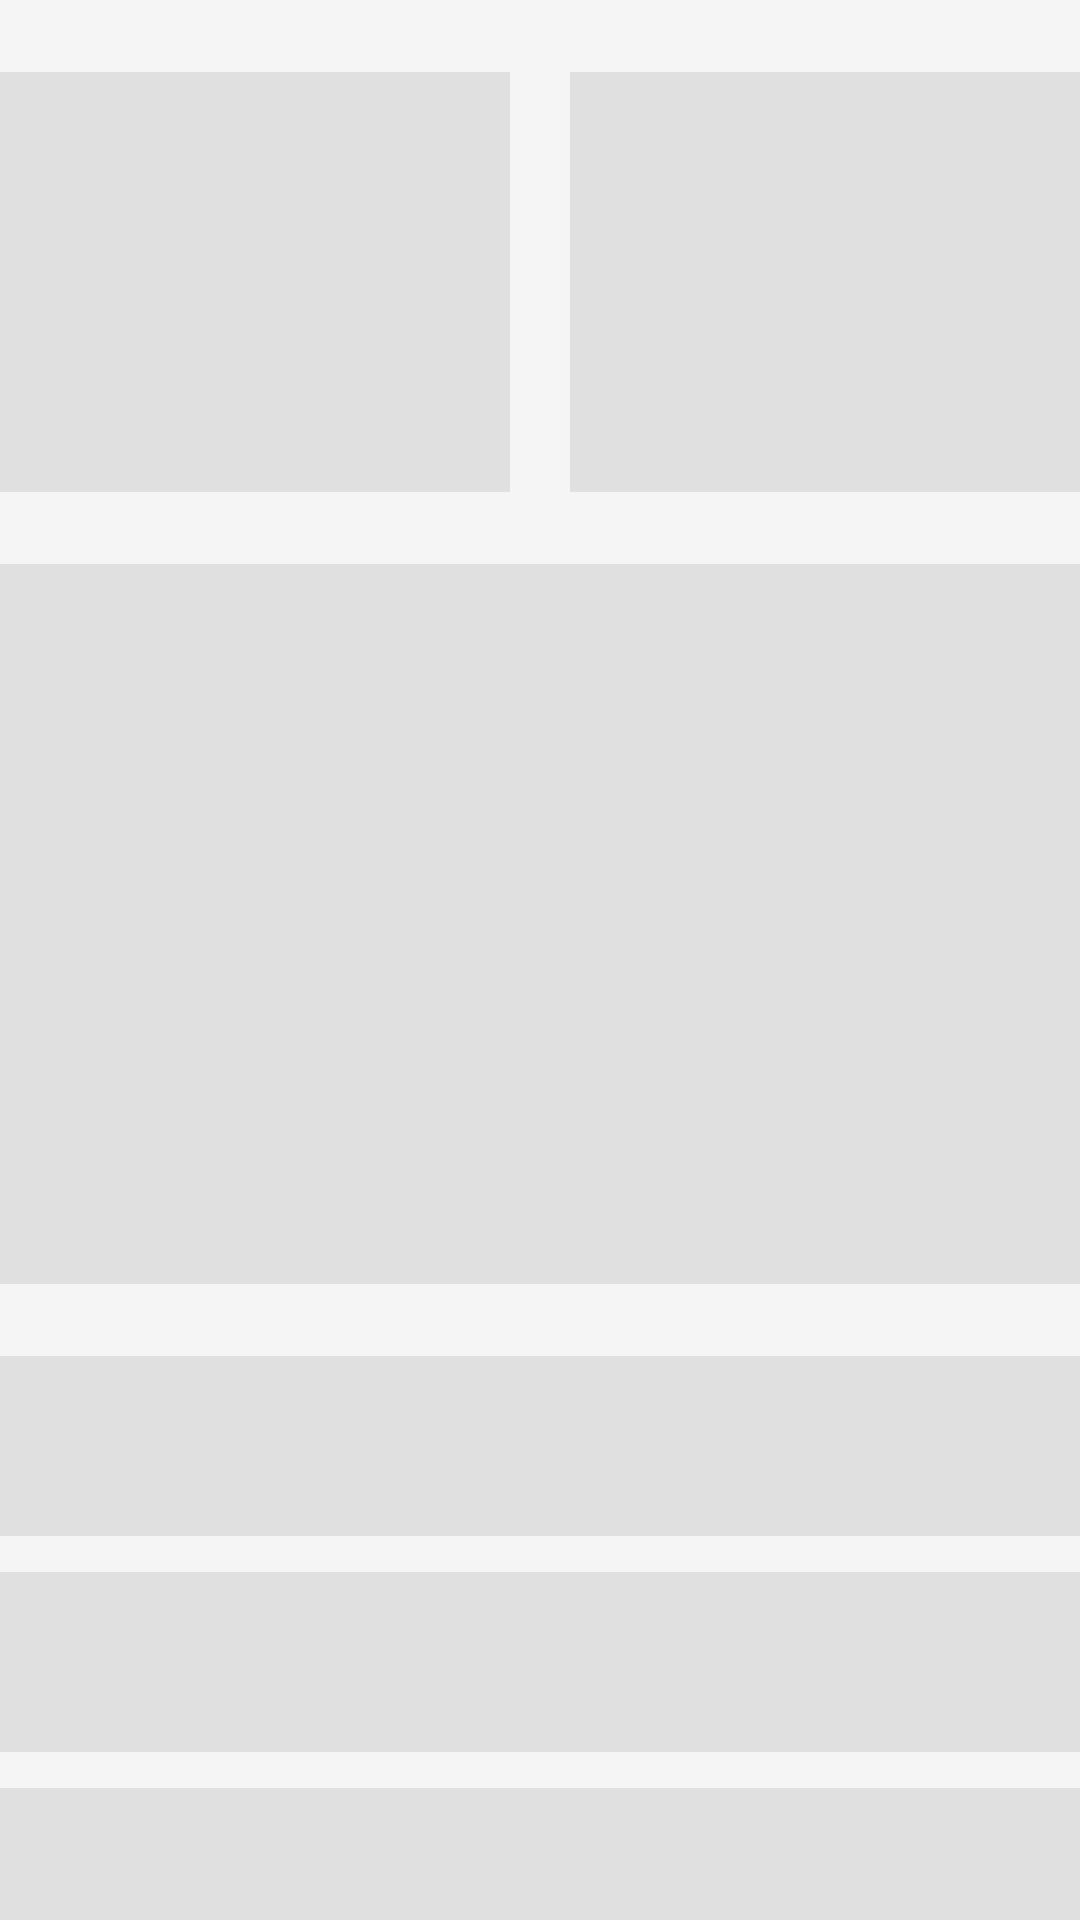

Write the Android layout XML for this screen, with the resource values it uses.
<!-- AndroidManifest.xml: application theme Theme.Ucmsandroid -->
<!-- res/layout/shimmer_analytics.xml -->
<?xml version="1.0" encoding="utf-8"?>
<LinearLayout xmlns:android="http://schemas.android.com/apk/res/android"
    xmlns:app="http://schemas.android.com/apk/res-auto"
    android:layout_width="match_parent"
    android:layout_height="wrap_content"
    android:orientation="vertical">

    
    <LinearLayout
        android:layout_width="match_parent"
        android:layout_height="wrap_content"
        android:layout_marginTop="24dp"
        android:orientation="horizontal">

        <View
            android:layout_width="0dp"
            android:layout_height="140dp"
            android:layout_marginEnd="10dp"
            android:layout_weight="1"
            android:background="@color/colorDivider" />

        <View
            android:layout_width="0dp"
            android:layout_height="140dp"
            android:layout_marginStart="10dp"
            android:layout_weight="1"
            android:background="@color/colorDivider" />
    </LinearLayout>

    
    <View
        android:layout_width="match_parent"
        android:layout_height="240dp"
        android:layout_marginTop="24dp"
        android:background="@color/colorDivider" />

    
    <View
        android:layout_width="match_parent"
        android:layout_height="60dp"
        android:layout_marginTop="24dp"
        android:background="@color/colorDivider" />

    <View
        android:layout_width="match_parent"
        android:layout_height="60dp"
        android:layout_marginTop="12dp"
        android:background="@color/colorDivider" />

    <View
        android:layout_width="match_parent"
        android:layout_height="60dp"
        android:layout_marginTop="12dp"
        android:background="@color/colorDivider" />

</LinearLayout>
<!-- resources referenced by this layout -->
<resources>
  <color name="colorDivider">#E0E0E0</color>
  <style name="Theme.Ucmsandroid" parent="Base.Theme.Ucmsandroid" />
  <color name="colorPrimary">@color/colorOrange</color>
  <color name="white">#FFFFFFFF</color>
  <color name="colorSurface">#F5F5F5</color>
  <color name="black">#FF000000</color>
  <color name="colorLoginButtonLight">#5CB85C</color>
  <color name="colorTextSecondary">#757575</color>
  <color name="colorTextPrimary">#1A1A1A</color>
  <color name="colorOrange">#FF4500</color>
  <color name="colorSecondary">#92CD28</color>
  <color name="colorSuccess">#10B981</color>
  <style name="Widget.App.BottomNavigationView" parent="Widget.Material3.BottomNavigationView">
          <item name="itemActiveIndicatorStyle">@null</item>
          <item name="backgroundTint">?attr/colorBottomNavBg</item>
          <item name="android:background">?attr/colorBottomNavBg</item>
          <item name="itemIconTint">@color/bottom_nav_tint</item>
          <item name="itemTextColor">@color/bottom_nav_tint</item>
      </style>
</resources>
